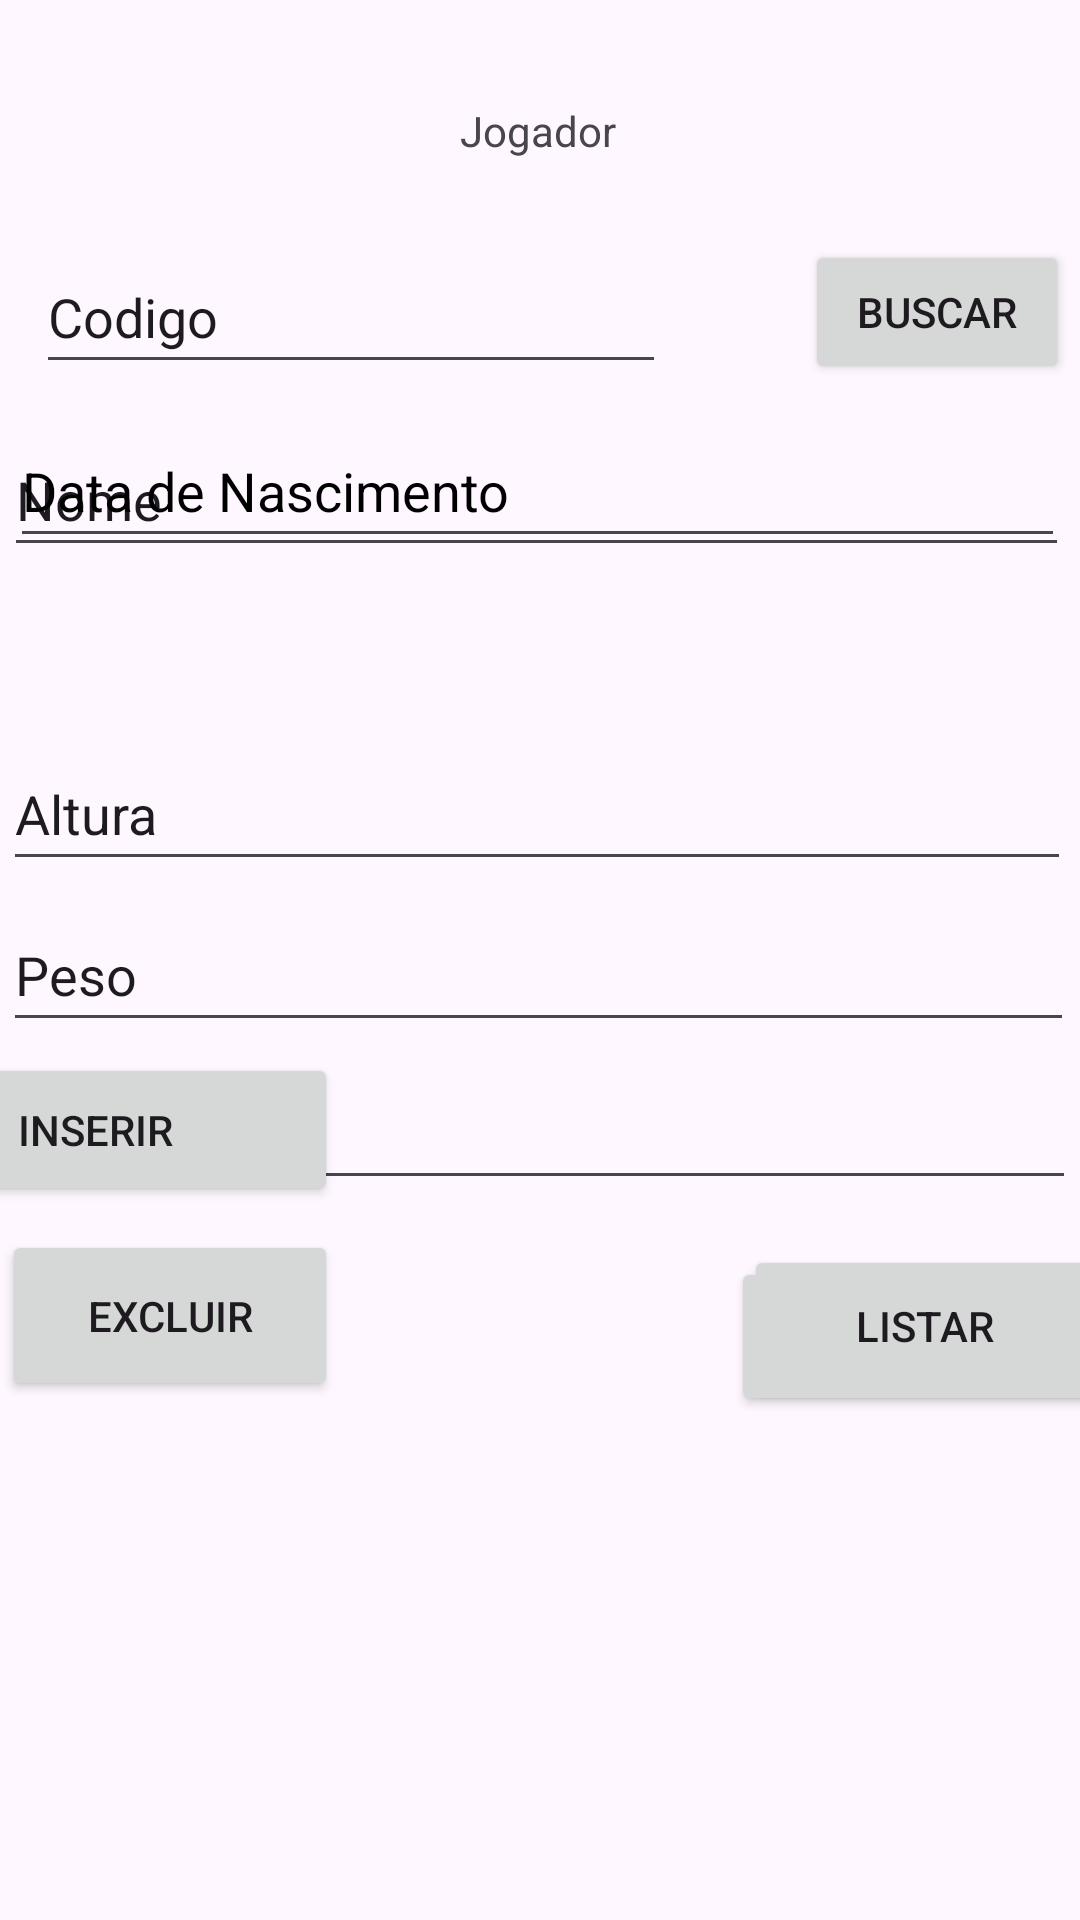

This screen was rendered from an Android layout file. Write that file and the resources it references.
<!-- AndroidManifest.xml: application theme Theme.Times_App_Android -->
<!-- res/layout/fragment_jogador.xml -->
<?xml version="1.0" encoding="utf-8"?>
<androidx.constraintlayout.widget.ConstraintLayout xmlns:android="http://schemas.android.com/apk/res/android"
    xmlns:app="http://schemas.android.com/apk/res-auto"
    xmlns:tools="http://schemas.android.com/tools"
    android:id="@+id/fragmentJog"
    android:layout_width="match_parent"
    android:layout_height="match_parent"
    tools:context=".JogadorFragment">

    <EditText
        android:id="@+id/etCodigoJog"
        android:layout_width="wrap_content"
        android:layout_height="48dp"
        android:layout_marginTop="80dp"
        android:ems="10"
        android:importantForAutofill="no"
        android:inputType="text"
        android:text="@string/codigo"
        app:layout_constraintEnd_toEndOf="parent"
        app:layout_constraintHorizontal_bias="0.079"
        app:layout_constraintStart_toStartOf="parent"
        app:layout_constraintTop_toTopOf="parent"
        tools:ignore="LabelFor"
        tools:layout_conversion_absoluteHeight="45dp"
        tools:layout_conversion_absoluteWidth="210dp" />

    <Button
        android:id="@+id/btnBuscarJog"
        android:layout_width="wrap_content"
        android:layout_height="wrap_content"
        android:layout_marginTop="80dp"
        android:text="@string/buscar"
        app:layout_constraintEnd_toEndOf="@+id/etNomeJog"
        app:layout_constraintTop_toTopOf="parent" />

    <EditText
        android:id="@+id/etNomeJog"
        android:layout_width="355dp"
        android:layout_height="48dp"
        android:layout_marginTop="13dp"
        android:ems="10"
        android:importantForAutofill="no"
        android:inputType="text"
        android:text="@string/nome"
        app:layout_constraintEnd_toEndOf="parent"
        app:layout_constraintHorizontal_bias="0.25"
        app:layout_constraintStart_toStartOf="parent"
        app:layout_constraintTop_toBottomOf="@+id/btnBuscarJog"
        tools:ignore="LabelFor" />

    <EditText
        android:id="@+id/etAlturaJog"
        android:layout_width="356dp"
        android:layout_height="48dp"
        android:layout_marginTop="71dp"
        android:layout_marginBottom="72dp"
        android:ems="10"
        android:importantForAutofill="no"
        android:inputType="text"
        android:text="@string/altura"
        app:layout_constraintBottom_toTopOf="@+id/etTimeJog"
        app:layout_constraintEnd_toEndOf="parent"
        app:layout_constraintHorizontal_bias="0.272"
        app:layout_constraintStart_toStartOf="parent"
        app:layout_constraintTop_toBottomOf="@+id/etNomeJog"
        tools:ignore="LabelFor" />

    <EditText
        android:id="@+id/etPesoJog"
        android:layout_width="357dp"
        android:layout_height="48dp"
        android:layout_marginTop="59dp"
        android:layout_marginBottom="58dp"
        android:ems="10"
        android:importantForAutofill="no"
        android:inputType="text"
        android:text="@string/peso"
        app:layout_constraintBottom_toBottomOf="@+id/etTimeJog"
        app:layout_constraintEnd_toEndOf="parent"
        app:layout_constraintHorizontal_bias="0.296"
        app:layout_constraintStart_toStartOf="parent"
        app:layout_constraintTop_toTopOf="@+id/etAlturaJog"
        tools:ignore="LabelFor" />

    <EditText
        android:id="@+id/etTimeJog"
        android:layout_width="358dp"
        android:layout_height="49dp"
        android:layout_marginTop="314dp"
        android:layout_marginBottom="314dp"
        android:ems="10"
        android:importantForAutofill="no"
        android:inputType="text"
        android:text="@string/time"
        app:layout_constraintBottom_toBottomOf="@+id/tvListarJog"
        app:layout_constraintEnd_toEndOf="parent"
        app:layout_constraintHorizontal_bias="0.301"
        app:layout_constraintStart_toStartOf="parent"
        app:layout_constraintTop_toBottomOf="@+id/etTituloJog"
        tools:ignore="LabelFor" />

    <Button
        android:id="@+id/btnInserirJog"
        android:layout_width="162dp"
        android:layout_height="51dp"
        android:layout_marginStart="14dp"
        android:layout_marginTop="68dp"
        android:layout_marginEnd="131dp"
        android:layout_marginBottom="65dp"
        android:text="@string/inserir"
        app:layout_constraintBottom_toBottomOf="@+id/btnExcluirJog"
        app:layout_constraintEnd_toStartOf="@+id/btnModificarJog"
        app:layout_constraintStart_toStartOf="parent"
        app:layout_constraintTop_toTopOf="@+id/etTimeJog"
        app:layout_constraintVertical_bias="1.0" />

    <Button
        android:id="@+id/btnExcluirJog"
        android:layout_width="0dp"
        android:layout_height="57dp"
        android:layout_marginBottom="173dp"
        android:text="@string/excluir"
        app:layout_constraintBottom_toBottomOf="parent"
        app:layout_constraintEnd_toEndOf="@+id/btnInserirJog"
        app:layout_constraintStart_toStartOf="@+id/etTimeJog" />

    <Button
        android:id="@+id/btnModificarJog"
        android:layout_width="130dp"
        android:layout_height="53dp"
        android:layout_marginTop="68dp"
        android:layout_marginEnd="50dp"
        android:layout_marginBottom="69dp"
        android:text="@string/modificar"
        app:layout_constraintBottom_toBottomOf="@+id/btnListarJog"
        app:layout_constraintEnd_toEndOf="parent"
        app:layout_constraintStart_toEndOf="@+id/btnInserirJog"
        app:layout_constraintTop_toTopOf="@+id/etTimeJog"
        app:layout_constraintVertical_bias="0.0" />

    <Button
        android:id="@+id/btnListarJog"
        android:layout_width="121dp"
        android:layout_height="54dp"
        android:layout_marginTop="13dp"
        android:layout_marginBottom="16dp"
        android:text="@string/listar"
        app:layout_constraintBottom_toTopOf="@+id/tvListarJog"
        app:layout_constraintEnd_toEndOf="@+id/btnModificarJog"
        app:layout_constraintHorizontal_bias="0.512"
        app:layout_constraintStart_toStartOf="@+id/btnModificarJog"
        app:layout_constraintTop_toBottomOf="@+id/btnInserirJog"
        app:layout_constraintVertical_bias="0.0" />

    <TextView
        android:id="@+id/tvListarJog"
        android:layout_width="410dp"
        android:layout_height="162dp"
        android:layout_marginTop="16dp"
        android:layout_marginBottom="1dp"
        android:importantForAutofill="no"
        app:layout_constraintBottom_toBottomOf="parent"
        android:scrollbars="vertical"
        app:layout_constraintEnd_toEndOf="parent"
        app:layout_constraintStart_toStartOf="parent"
        app:layout_constraintTop_toBottomOf="@+id/etDataNascJog" />

    <TextView
        android:id="@+id/etTituloJog"
        android:layout_width="wrap_content"
        android:layout_height="wrap_content"
        android:layout_marginTop="34dp"
        android:importantForAutofill="no"
        android:text="@string/jogador"
        app:layout_constraintEnd_toEndOf="parent"
        app:layout_constraintHorizontal_bias="0.498"
        app:layout_constraintStart_toStartOf="parent"
        app:layout_constraintTop_toTopOf="parent" />

    <EditText
        android:id="@+id/etDataNascJog"
        android:layout_width="0dp"
        android:layout_height="48dp"
        android:layout_marginStart="2dp"
        android:layout_marginTop="197dp"
        android:layout_marginEnd="2dp"
        android:layout_marginBottom="334dp"
        android:ems="10"
        android:importantForAutofill="no"
        android:inputType="text"
        android:text="@string/data"
        android:textColor="@color/black"
        app:layout_constraintBottom_toTopOf="@+id/tvListarJog"
        app:layout_constraintEnd_toEndOf="@+id/etAlturaJog"
        app:layout_constraintHorizontal_bias="0.0"
        app:layout_constraintStart_toStartOf="@+id/etNomeJog"
        app:layout_constraintTop_toTopOf="parent"
        tools:ignore="LabelFor" />
</androidx.constraintlayout.widget.ConstraintLayout>
<!-- resources referenced by this layout -->
<resources>
  <string name="altura">Altura</string>
  <string name="buscar">Buscar</string>
  <string name="codigo">Codigo</string>
  <string name="data">Data de Nascimento</string>
  <string name="excluir">Excluir</string>
  <string name="inserir">Inserir</string>
  <string name="jogador">Jogador</string>
  <string name="listar">Listar</string>
  <string name="modificar">Modificar</string>
  <string name="nome">Nome</string>
  <string name="peso">Peso</string>
  <string name="time">Time</string>
  <style name="Theme.Times_App_Android" parent="Base.Theme.Times_App_Android" />
  <style name="Base.Theme.Times_App_Android" parent="Theme.Material3.DayNight">
          
          
      </style>
  <!-- not gathered from this repository: default colours our renderer supplied (Android Studio template values) -->
  <color name="black">#FF000000</color>
</resources>
